Photos from the image-classification dataset "finalCAIProject" in the GitHub repository jacobgale21/finalCAIProject. Its 12 classes are: backpack, book, calculator, chair, clock, desk, keychain, laptop, paper, pen, phone, water bottle.

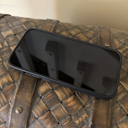
Label: phone

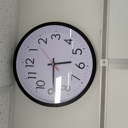
Label: clock

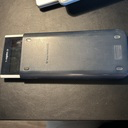
Label: calculator

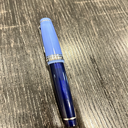
Label: pen

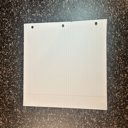
Label: paper

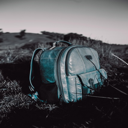
Label: backpack
